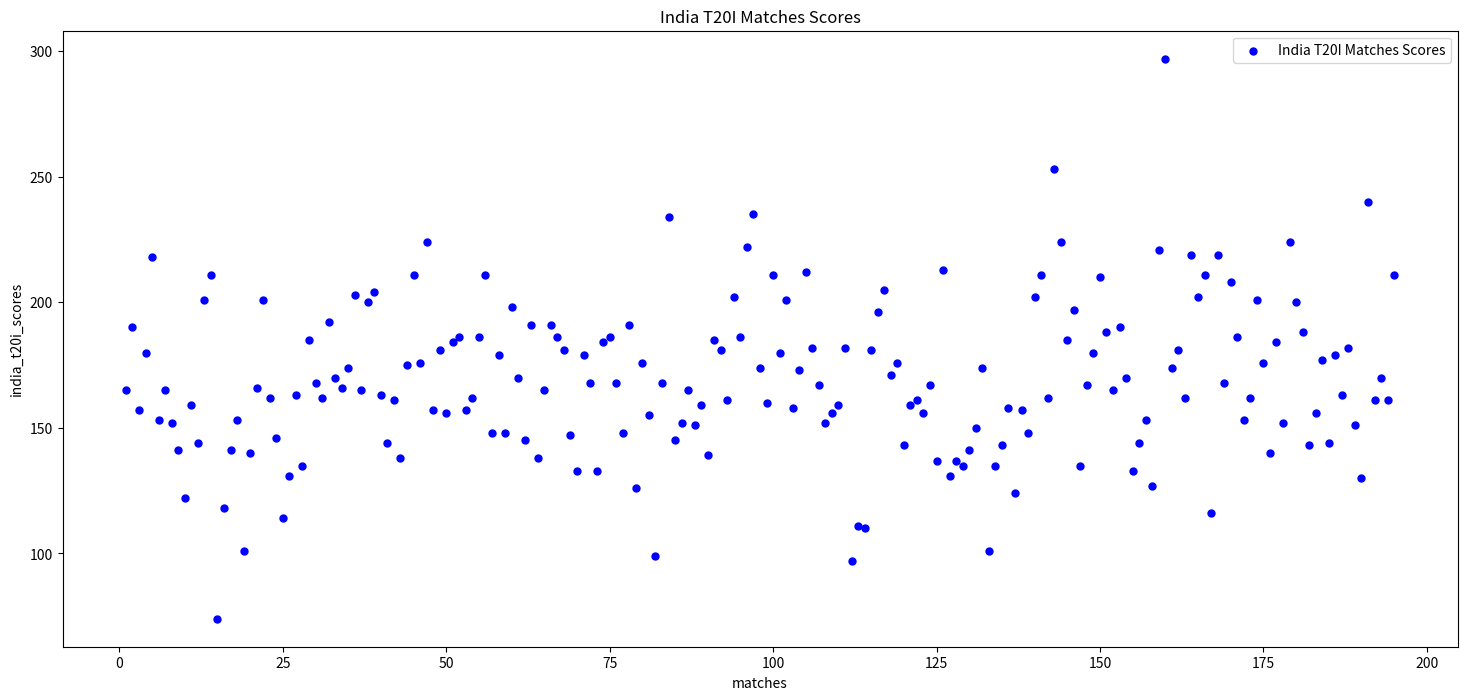

This chart was generated by the following Python code:
#Create a scatter chart showing Team India's total score in all T20I matches played so far.

import matplotlib.pyplot as plt


india_t20i_scores = [
    165, 190, 157, 180, 218, 153, 165, 152, 141, 122, 159, 144, 201, 211, 74, 
    118, 141, 153, 101, 140, 166, 201, 162, 146, 114, 131, 163, 135, 185, 168, 
    162, 192, 170, 166, 174, 203, 165, 200, 204, 163, 144, 161, 138, 175, 211, 
    176, 224, 157, 181, 156, 184, 186, 157, 162, 186, 211, 148, 179, 148, 198, 
    170, 145, 191, 138, 165, 191, 186, 181, 147, 133, 179, 168, 133, 184, 186, 
    168, 148, 191, 126, 176, 155, 99, 168, 234, 145, 152, 165, 151, 159, 139, 
    185, 181, 161, 202, 186, 222, 235, 174, 160, 211, 180, 201, 158, 173, 212, 
    182, 167, 152, 156, 159, 182, 97, 111, 110, 181, 196, 205, 171, 176, 143, 
    159, 161, 156, 167, 137, 213, 131, 137, 135, 141, 150, 174, 101, 135, 143, 
    158, 124, 157, 148, 202, 211, 162, 253, 224, 185, 197, 135, 167, 180, 210,
    188, 165, 190, 170, 133, 144, 153, 127, 221, 297, 174, 181, 162, 219, 202,
    211, 116, 219, 168, 208, 186, 153, 162, 201, 176, 140, 184, 152, 224, 200,
    188, 143, 156, 177, 144, 179, 163, 182, 151, 130, 240, 161, 170, 161, 211
]
print(len(india_t20i_scores))

plt.figure(figsize=(18,8))
matches = list(range(1,len(india_t20i_scores)+1))
plt.scatter(matches,india_t20i_scores,s=25,c='blue',label='India T20I Matches Scores')
plt.xlabel('matches')
plt.ylabel('india_t20i_scores')
plt.title('India T20I Matches Scores')
plt.legend()
plt.show()
